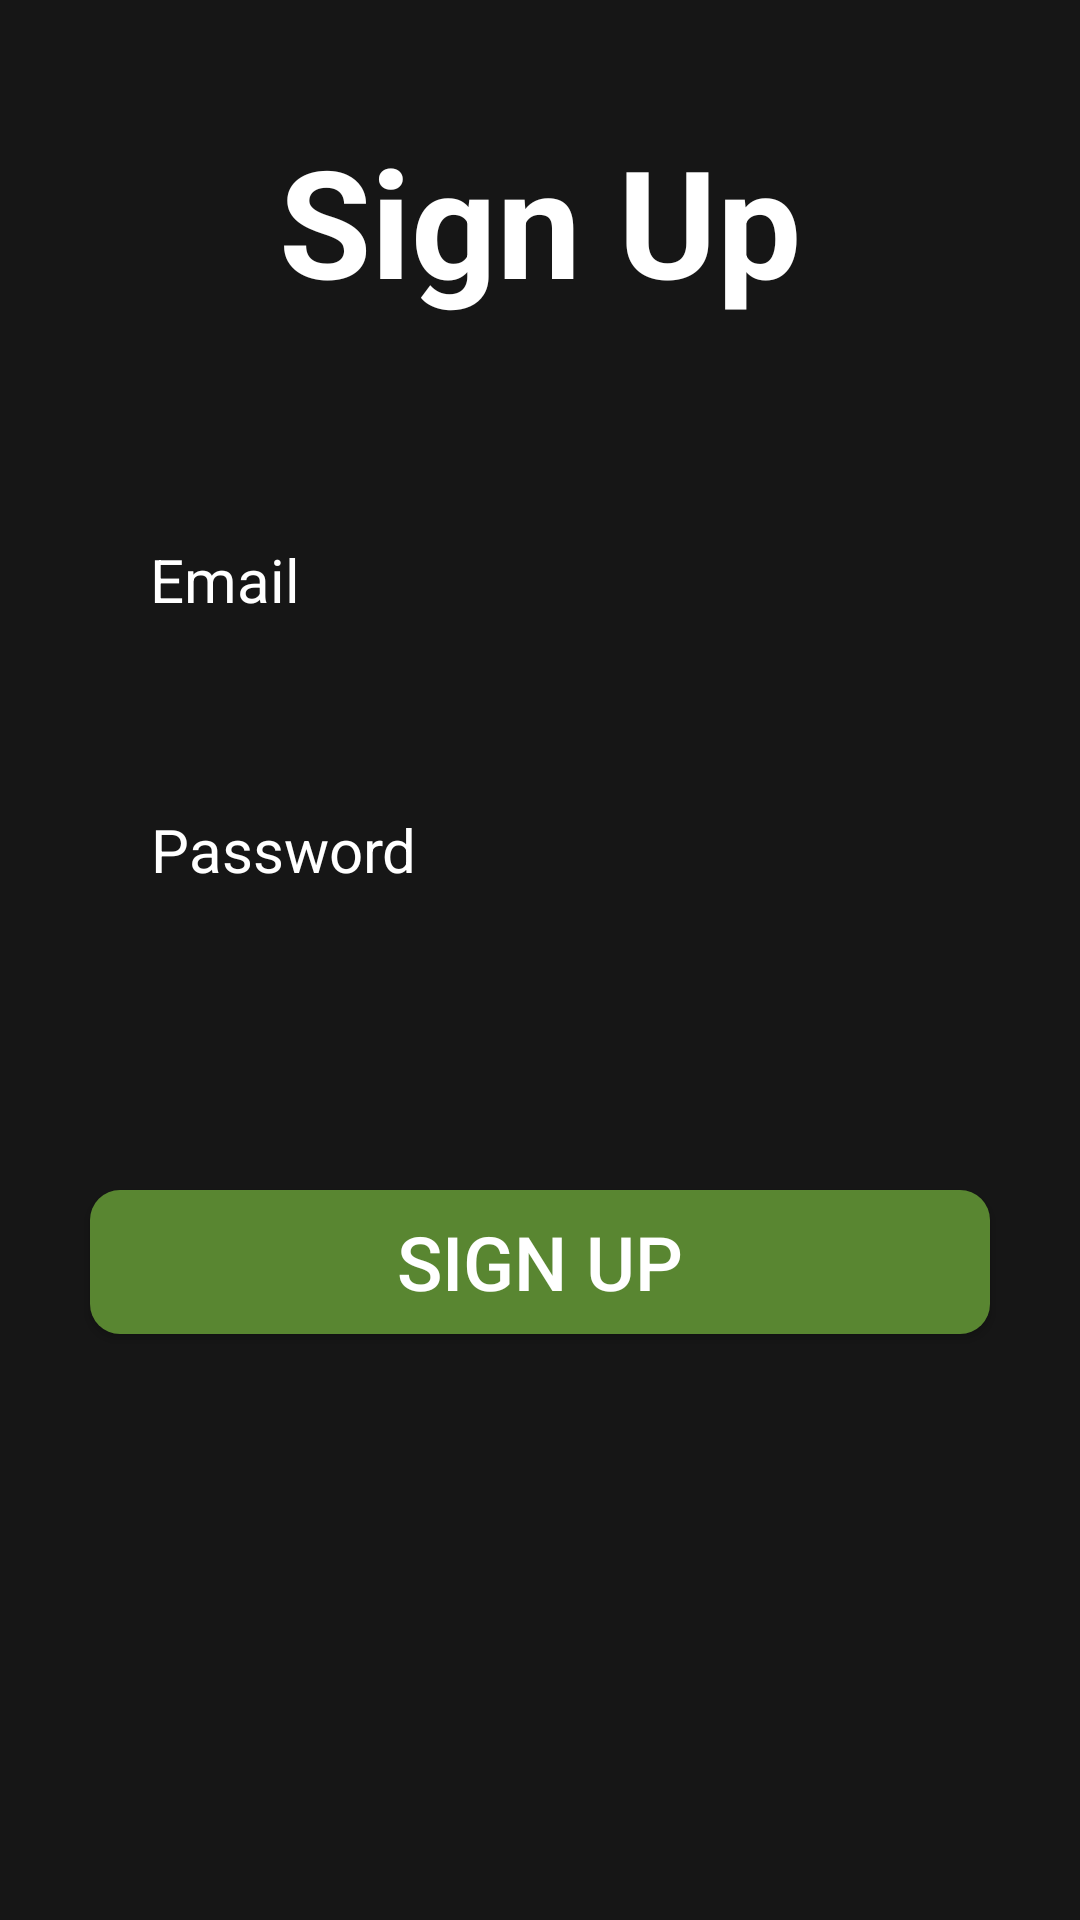

Layout XML and referenced resources for this Android screen:
<!-- AndroidManifest.xml: application theme Theme.AgricultureAutomationApp -->
<!-- res/layout/register_activity.xml -->
<?xml version="1.0" encoding="utf-8"?>
<androidx.constraintlayout.widget.ConstraintLayout xmlns:android="http://schemas.android.com/apk/res/android"
    xmlns:app="http://schemas.android.com/apk/res-auto"
    xmlns:tools="http://schemas.android.com/tools"
    android:layout_width="match_parent"
    android:layout_height="match_parent"
    android:background="@color/background">

    <TextView
        android:id="@+id/login_text"
        android:layout_width="wrap_content"
        android:layout_height="wrap_content"
        android:layout_marginTop="40dp"
        android:gravity="center"
        android:text="@string/signup"
        android:textColor="@color/white"
        android:textSize="50sp"
        android:textStyle="bold"
        app:layout_constraintEnd_toEndOf="parent"
        app:layout_constraintStart_toStartOf="parent"
        app:layout_constraintTop_toTopOf="parent" />

    <TextView
        android:id="@+id/login"
        android:layout_width="wrap_content"
        android:layout_height="wrap_content"
        android:gravity="center"
        android:text="@string/email"
        android:textColor="@color/white"
        android:textSize="20sp"
        app:layout_constraintBottom_toTopOf="@id/email_field"
        app:layout_constraintStart_toStartOf="@id/email_field" />

    <EditText
        android:id="@+id/email_field"
        android:layout_width="0dp"
        android:layout_height="50dp"
        android:layout_marginLeft="50dp"
        android:layout_marginTop="100dp"
        android:layout_marginRight="50dp"
        android:background="@drawable/login_textfield"
        android:padding="10dp"
        android:textColor="@color/black"
        android:textSize="20sp"
        app:layout_constraintEnd_toEndOf="parent"
        app:layout_constraintStart_toStartOf="parent"
        app:layout_constraintTop_toBottomOf="@id/login_text"
        tools:ignore="SpeakableTextPresentCheck,TouchTargetSizeCheck" />

    <TextView
        android:id="@+id/password"
        android:layout_width="wrap_content"
        android:layout_height="wrap_content"
        android:gravity="center"
        android:text="@string/password"
        android:textColor="@color/white"
        android:textSize="20sp"
        app:layout_constraintBottom_toTopOf="@id/password_field"
        app:layout_constraintStart_toStartOf="@id/password_field" />

    <EditText
        android:id="@+id/password_field"
        android:layout_width="0dp"
        android:layout_height="50dp"
        android:layout_marginLeft="50dp"
        android:layout_marginTop="40dp"
        android:layout_marginRight="50dp"
        android:background="@drawable/login_textfield"
        android:padding="10dp"
        android:textColor="@color/black"
        android:textSize="20sp"
        android:inputType="textPassword"
        app:layout_constraintEnd_toEndOf="parent"
        app:layout_constraintHorizontal_bias="0.494"
        app:layout_constraintStart_toStartOf="parent"
        app:layout_constraintTop_toBottomOf="@id/email_field"
        tools:ignore="SpeakableTextPresentCheck,TouchTargetSizeCheck" />

    <Button
        android:id="@+id/login_button"
        android:layout_width="300dp"
        android:layout_height="wrap_content"
        android:layout_marginTop="50dp"
        android:background="@drawable/button"
        android:text="@string/signup"
        android:textSize="25sp"
        app:layout_constraintEnd_toEndOf="parent"
        app:layout_constraintHorizontal_bias="0.5"
        app:layout_constraintStart_toStartOf="parent"
        app:layout_constraintTop_toBottomOf="@id/password_field" />

</androidx.constraintlayout.widget.ConstraintLayout>
<!-- resources referenced by this layout -->
<resources>
  <color name="background">#161616</color>
  <color name="black">#FF000000</color>
  <color name="white">#FFFFFFFF</color>
  <!-- drawable button (drawable) -->
  <?xml version="1.0" encoding="utf-8"?>
  <shape xmlns:android="http://schemas.android.com/apk/res/android">
      <solid android:color="@color/button_green" />
      <corners android:radius="10dp" />
  </shape>
  <string name="email">Email</string>
  <string name="password">Password</string>
  <string name="signup">Sign Up</string>
  <style name="Theme.AgricultureAutomationApp" parent="Theme.AppCompat.NoActionBar" />
  <color name="button_green">#598631</color>
</resources>
